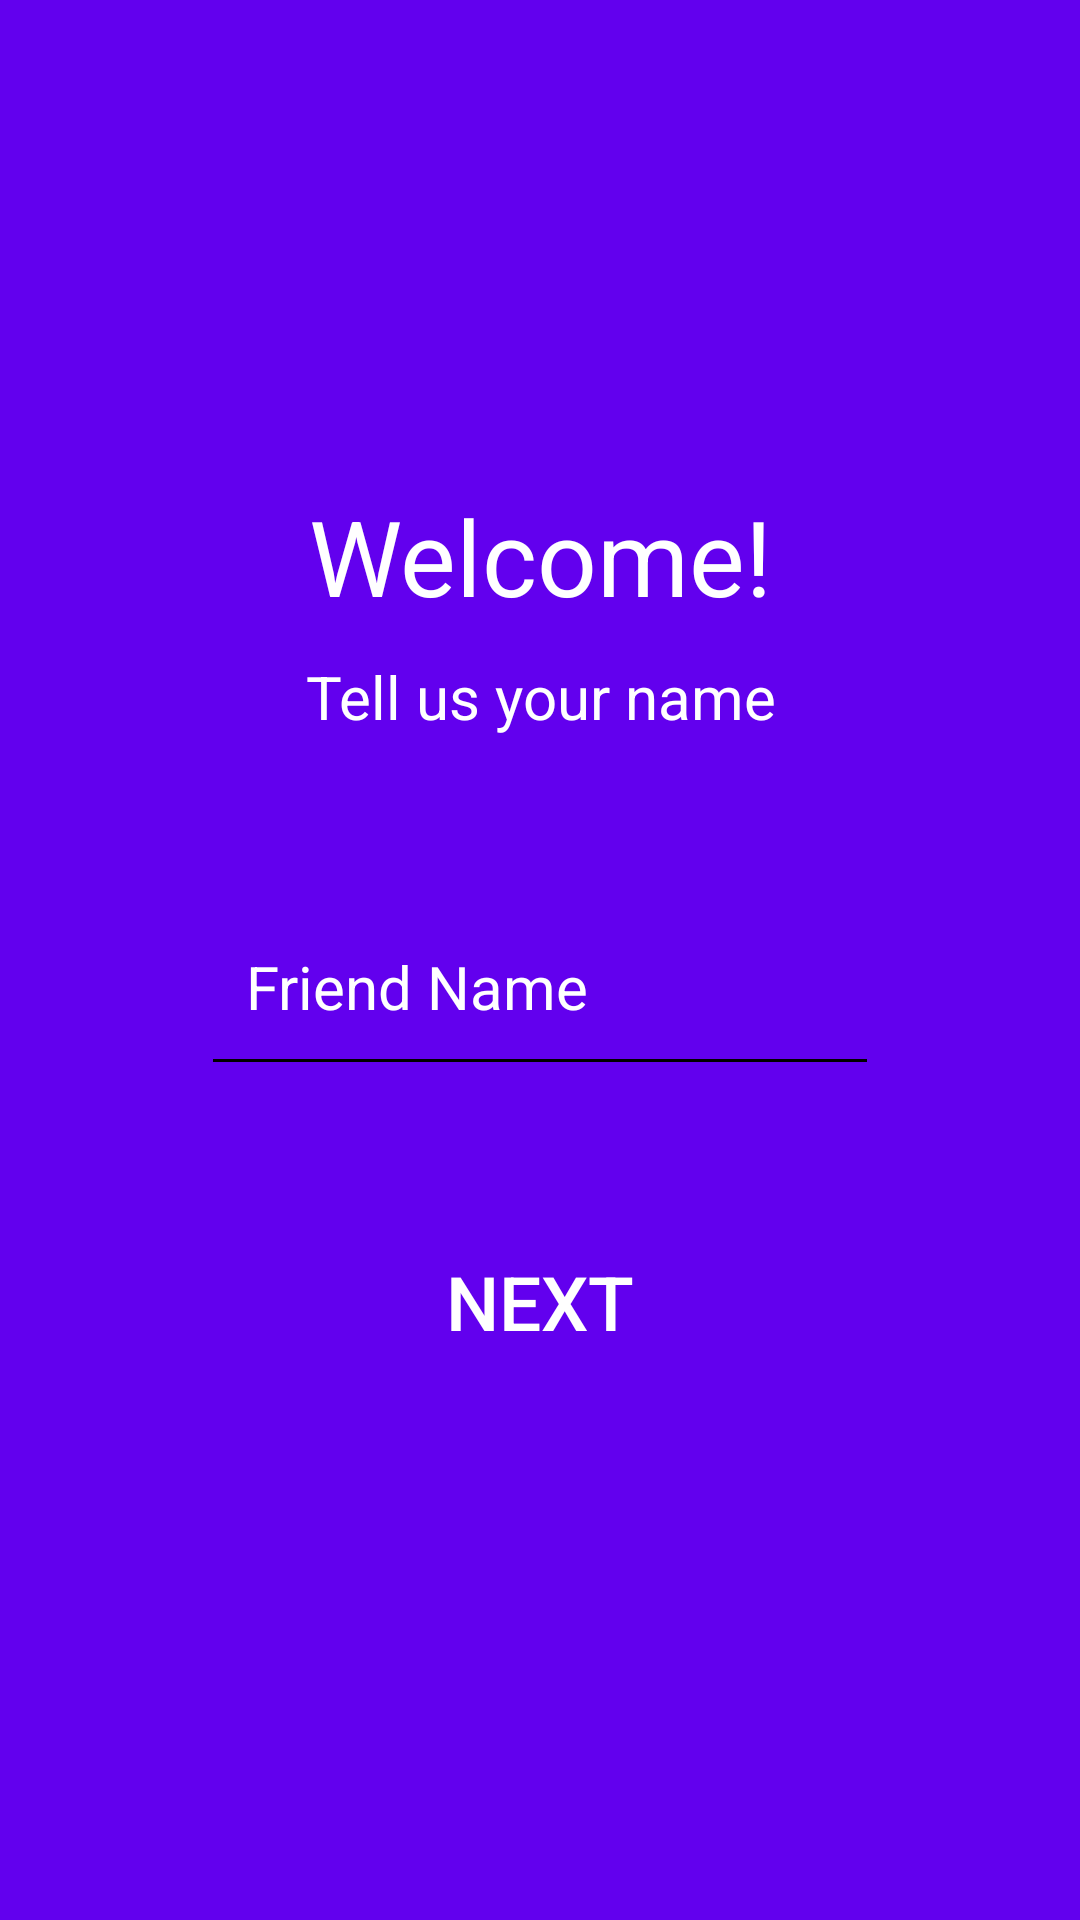

Android layout source for this screen:
<!-- AndroidManifest.xml: activity theme ColorfulActionBarTheme -->
<!-- res/layout/activity_login_new.xml -->
<?xml version="1.0" encoding="utf-8"?>
<android.support.constraint.ConstraintLayout xmlns:android="http://schemas.android.com/apk/res/android"
    xmlns:tools="http://schemas.android.com/tools"
    android:layout_width="match_parent"
    android:layout_height="match_parent"
    android:background="@color/colorPrimary"
    tools:context="i.numan.drowsi.login_.LoginNewActivity">

    <RelativeLayout
        android:layout_width="match_parent"
        android:layout_height="match_parent"

        android:layout_marginTop="100dp"
        android:orientation="vertical"
        android:padding="32dp">

        <TextView
            android:id="@+id/tv_welcome"
            android:layout_width="fill_parent"
            android:layout_height="wrap_content"
            android:layout_marginTop="30dp"
            android:gravity="center"

            android:text="@string/welcome"
            android:textColor="#ffffff"
            android:textSize="35sp" />

        <TextView
            android:id="@+id/tv_tell_us"
            android:layout_width="fill_parent"
            android:layout_height="wrap_content"
            android:layout_below="@+id/tv_welcome"
            android:layout_marginTop="10dp"
            android:gravity="center"
            android:text="@string/tell_us_your_name"
            android:textColor="#ffffff"
            android:textSize="20sp" />

        <EditText
            android:id="@+id/et_login_name"
            android:layout_width="fill_parent"
            android:layout_height="60dp"
            android:layout_marginLeft="35dp"
            android:layout_marginTop="170dp"
            android:layout_marginRight="35dp"
            android:hint="@string/name"
            android:paddingStart="15dp"
            android:paddingBottom="16dp"
            android:textColor="#ffffff"
            android:textColorHint="#ffffff"
            android:textSize="20sp" />

        <EditText
            android:id="@+id/et_login_number"
            android:layout_width="fill_parent"
            android:layout_height="60dp"
            android:layout_marginLeft="35dp"
            android:layout_marginTop="170dp"
            android:layout_marginRight="35dp"
            android:hint="@string/friend_s_contact_number"
            android:inputType="phone"
            android:visibility="invisible"
            android:paddingStart="15dp"
            android:paddingBottom="16dp"
            android:textColor="#ffffff"
            android:textColorHint="#ffffff"
            android:textSize="20sp" />

        <TextView
            android:id="@+id/tv_friends_number_message"
            android:layout_width="fill_parent"
            android:layout_height="wrap_content"
            android:layout_below="@+id/et_login_number"
            android:layout_marginLeft="35dp"
            android:layout_marginTop="5dp"
            android:textColor="#ffffff"
            android:layout_marginRight="35dp"
            android:gravity="center"
            android:text=""
            android:textSize="20sp" />

        <Button
            android:id="@+id/bt_login_next"
            android:layout_width="fill_parent"
            android:layout_height="60dp"
            android:layout_below="@id/tv_friends_number_message"
            android:layout_marginLeft="30dp"
            android:layout_marginTop="10dp"
            android:layout_marginRight="30dp"
            android:background="@drawable/blue_button"
            android:text="@string/next"
            android:textColor="#ffffff"
            android:textSize="25sp" />

    </RelativeLayout>
</android.support.constraint.ConstraintLayout>
<!-- resources referenced by this layout -->
<resources>
  <string name="friend_s_contact_number">Friend\'s contact number</string>
  <string name="name">Friend Name</string>
  <string name="next">Next</string>
  <string name="tell_us_your_name">Tell us your name</string>
  <string name="welcome">Welcome!</string>
  <style name="ColorfulActionBarTheme" parent="Theme.AppCompat.Light.DarkActionBar">
          <item name="colorPrimary">@color/colorPrimary</item>
          <item name="colorPrimaryDark">@color/colorPrimaryDark</item>
          <item name="colorAccent">@color/colorAccent</item>
          <item name="android:textColorPrimary">#fdfff2</item>
          <item name="android:windowBackground">@android:color/white</item>
          <item name="android:editTextColor">@android:color/background_dark</item>
          <item name="android:textColor">@android:color/background_dark</item>
          <item name="colorControlNormal">@android:color/background_dark</item>
          <item name="colorControlActivated">@color/colorPrimary</item>
          <item name="colorControlHighlight">@color/colorPrimary</item>
      </style>
  <!-- not gathered from this repository: default colours our renderer supplied (Android Studio template values) -->
  <color name="colorPrimary">#FF6200EE</color>
  <color name="colorPrimaryDark">#FF3700B3</color>
  <color name="colorAccent">#FF03DAC5</color>
</resources>
